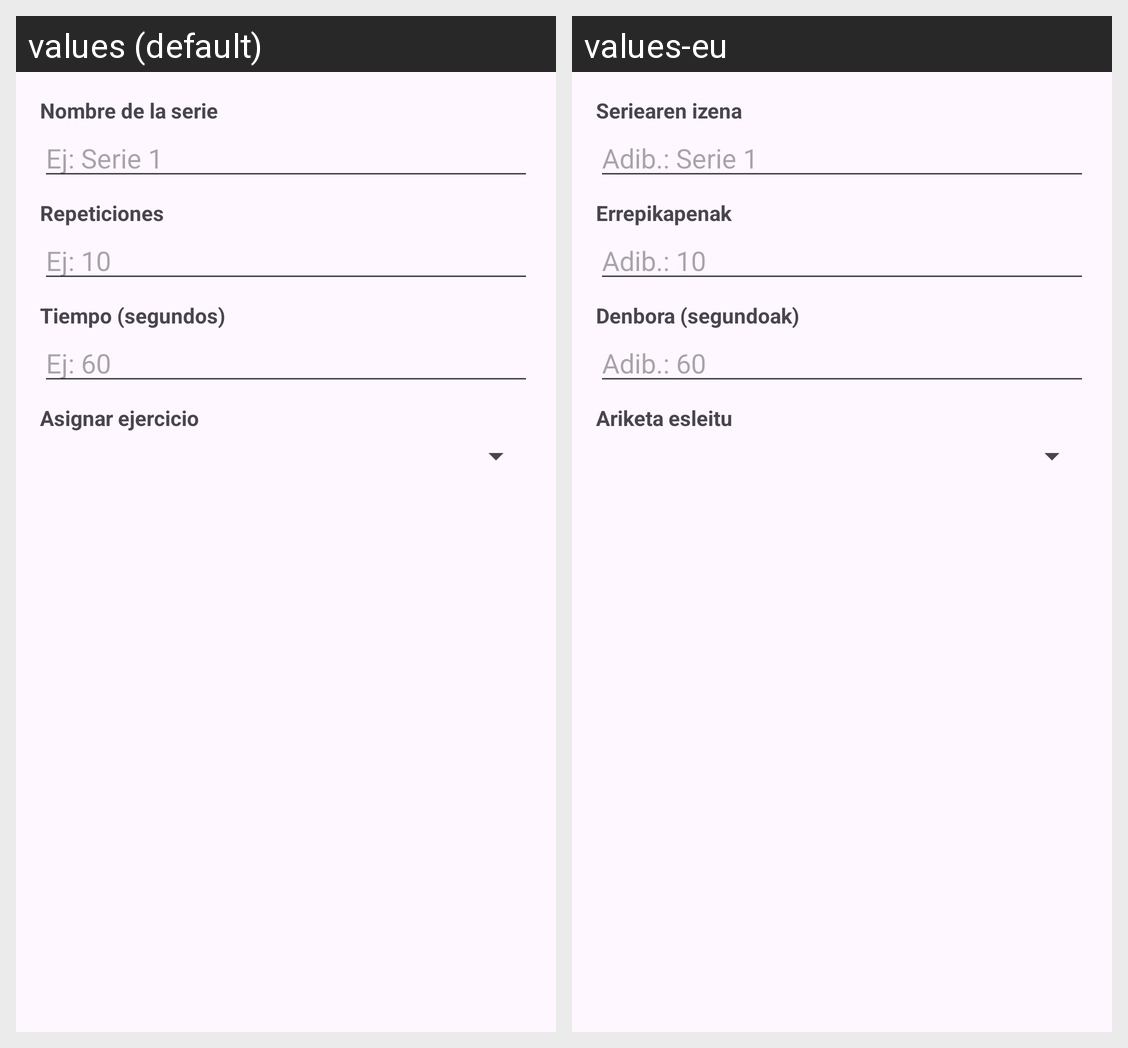

The Android screen above is rendered under two locales of the same app. Produce the string resources it draws, with the default and per-locale values.
Android screen res/layout/dialog_series_edit.xml rendered under 2 locales, left to right: values (default), values-eu. Device: Nexus 5 (rendered at 1080×1920; each locale shown at half size, 540×960, under a caption strip naming it); theme Theme.GymHub.
Strings drawn on this screen, with the default value and each locale's value (text and hints the layout hard-codes, and strings that could not be matched under every locale, appear in the picture but are not listed):

nombre_de_la_serie
  values: Nombre de la serie
  values-eu: Seriearen izena

ej_serie_1
  values: Ej: Serie 1
  values-eu: Adib.: Serie 1

repeticiones
  values: Repeticiones
  values-eu: Errepikapenak

ej_10
  values: Ej: 10
  values-eu: Adib.: 10

tiempo_segundos
  values: Tiempo (segundos)
  values-eu: Denbora (segundoak)

ej_60
  values: Ej: 60
  values-eu: Adib.: 60

asignar_ejercicio
  values: Asignar ejercicio
  values-eu: Ariketa esleitu
